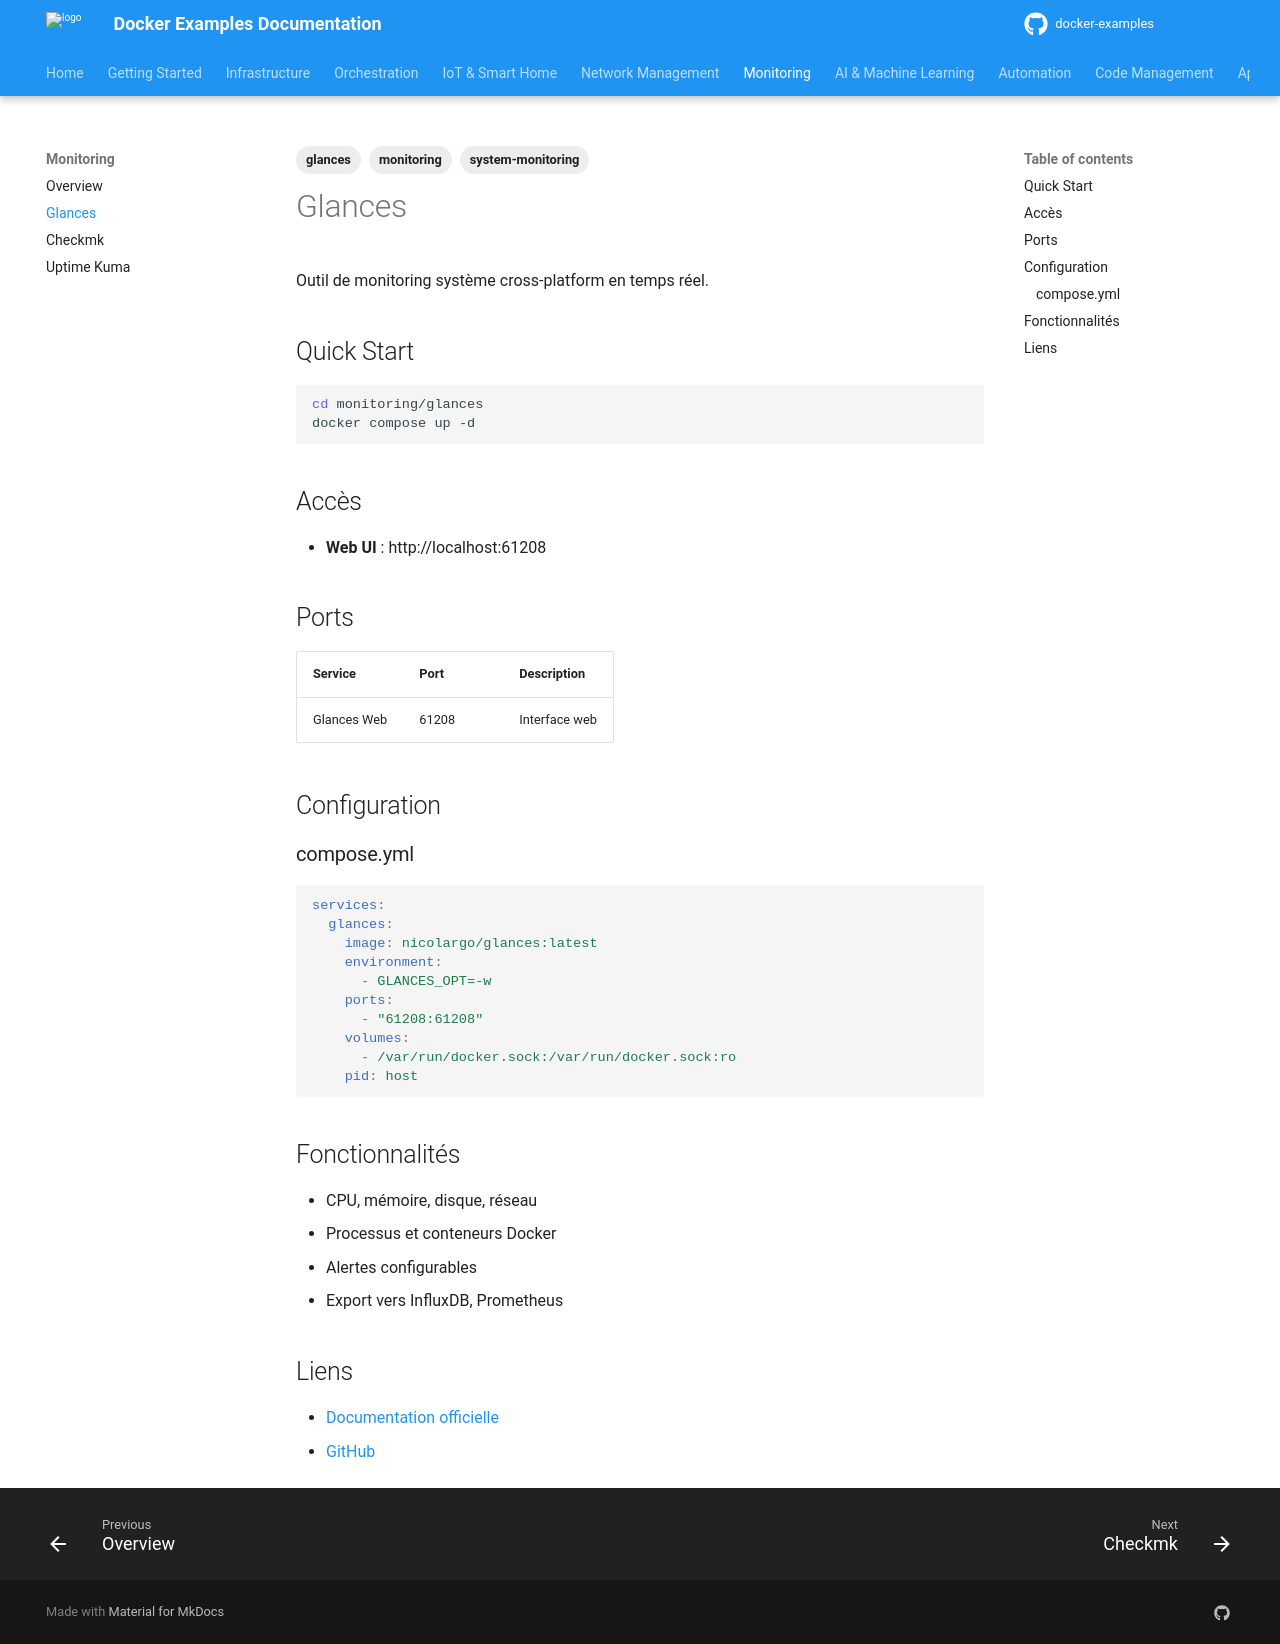

repository: nkaurelien/docker-examples · page: services/monitoring/glances/index.html · generator: mkdocs

---
tags: glances, monitoring, system-monitoring
---

# Glances

Outil de monitoring système cross-platform en temps réel.

## Quick Start

```bash
cd monitoring/glances
docker compose up -d
```

## Accès

- **Web UI** : http://localhost:61208

## Ports

| Service | Port | Description |
|---------|------|-------------|
| Glances Web | 61208 | Interface web |

## Configuration

### compose.yml

```yaml
services:
  glances:
    image: nicolargo/glances:latest
    environment:
      - GLANCES_OPT=-w
    ports:
      - "61208:61208"
    volumes:
      - /var/run/docker.sock:/var/run/docker.sock:ro
    pid: host
```

## Fonctionnalités

- CPU, mémoire, disque, réseau
- Processus et conteneurs Docker
- Alertes configurables
- Export vers InfluxDB, Prometheus

## Liens

- [Documentation officielle](https://glances.readthedocs.io/)
- [GitHub](https://github.com/nicolargo/glances)
